pico-8 play session: mixed d-pad (fixed 12-tick cycle)

[t = 1 s] mixed d-pad (1.2s cycle ×~1): → ← ↑ ↓ + 🅾/❎ taps, ~1s
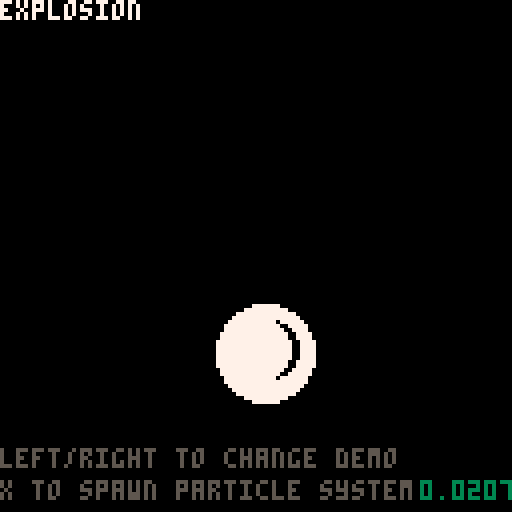
[t = 2 s] mixed d-pad (1.2s cycle ×~1): → ← ↑ ↓ + 🅾/❎ taps, ~2s
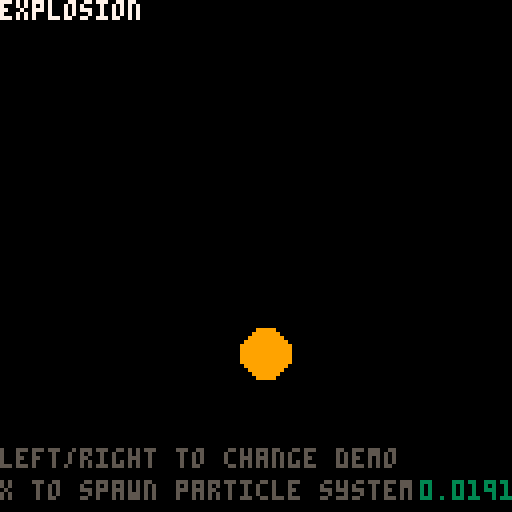
[t = 6 s] mixed d-pad (1.2s cycle ×~5): → ← ↑ ↓ + 🅾/❎ taps, ~6s
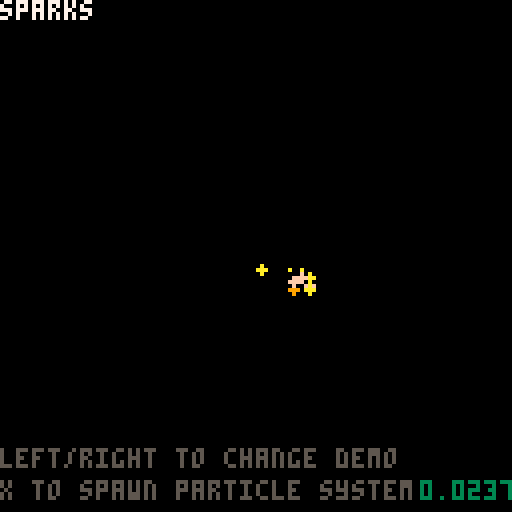
[t = 8 s] mixed d-pad (1.2s cycle ×~6): → ← ↑ ↓ + 🅾/❎ taps, ~8s
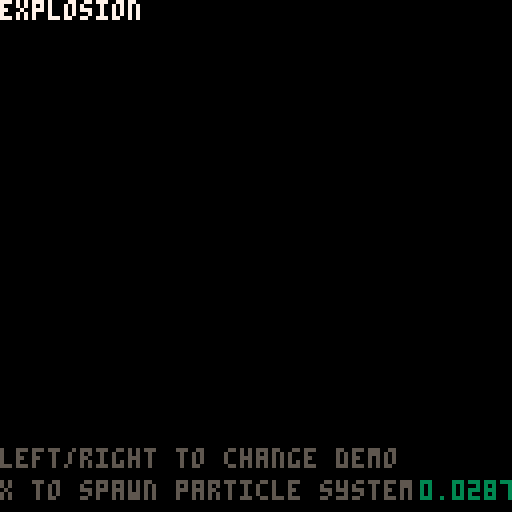

pico-8 cartridge
version 18
__lua__
-- advanced particle system
 -- blog.ccatgames.com

 function _init()
   make_sparks_ps(64,64)
 end

 function _update()
     update_psystems()

     if (btnp(1)) then
         currdemo += 1
         if (currdemo>count(demos)) then
              currdemo = 1
          end 
          deleteallps()
          demos[currdemo].createfunc()
     end
     if (btnp(0)) then
         currdemo -= 1
         if (currdemo<=0) then
              currdemo = count(demos)
          end 
          deleteallps()
          demos[currdemo].createfunc()
     end
     if (btnp(5)) then
         demos[currdemo].createfunc()
         --make_smoke_ps(rnd(107)+10,rnd(107)+10)
     end
 end

 function _draw()
     cls()
     for ps in all(particle_systems) do
         draw_ps(ps)
     end
     print(demos[currdemo].name,0,0,7)
     print(demos[currdemo].desc,0,8,7)
     print("left/right to change demo", 0, 112, 5)
     print("x to spawn particle system",0,120,5)
     print(stat(1),105,120,3)
 end

 function deleteallps()
     for ps in all(particle_systems) do
         del(particle_systems, ps)
     end
 end

 -- demos -------------------------------------------------------
 function sparks_demo()
     make_sparks_ps(rnd(107)+10,rnd(107)+10)
 end

 function explo_demo()
     make_explosion_ps(rnd(107)+10,rnd(107)+10)
 end

 function richexplo_demo()
     local rx = rnd(107)+10
     local ry = rnd(107)+10
     make_explosmoke_ps(rx,ry)
     make_explosparks_ps(rx,ry)
     make_explosion_ps(rx,ry)
 end

 function blood_demo()
     make_blood_ps(rnd(64),rnd(90)+10)
 end

 function smoke_demo()
     make_smoke_ps(rnd(107)+10,rnd(90)+10)
 end

 function waterfall_demo()
     make_waterfall_ps(rnd(107)+10,rnd(50)+10)
 end

 function starfield_demo()
     make_starfield_ps()
 end

 function warp_demo()
     make_3dwarp_ps()
 end

 function magicsparks_demo()
     make_magicsparks_ps(rnd(107)+10,rnd(107)+10)
 end

 function butterflies_demo()
     make_butterflies_ps(rnd(107)+10,rnd(54)+64)
 end

 function bubbles_demo()
     make_bubbles_ps()
 end

 demos = {
     {name = "sparks", desc = "", createfunc = sparks_demo },
     {name = "explosion", desc = "", createfunc = explo_demo },
     {name = "rich explosion", createfunc = richexplo_demo, desc = "multiple particle systems" },
     {name = "blood", createfunc = blood_demo, desc = "stopzone affector" },
     {name = "smoke", createfunc = smoke_demo, desc = "continuos particle system" },
     {name = "waterfall", createfunc = waterfall_demo, desc = "streak draw bouncezone affector" },
     {name = "starfield", createfunc = starfield_demo, desc = "" },
     {name = "3d warp", createfunc = warp_demo, desc = "attract affector" },
     {name = "magic sparks", createfunc = magicsparks_demo, desc = "rndspr" },
     {name = "bubbles", createfunc = bubbles_demo, desc = "agespr, orbit affector" },
     {name = "butterflies", createfunc = butterflies_demo, desc = "animspr, forcezone affector" },
 }
 currdemo = 1

 -- sample particle system constructors -------------------------
 function make_bubbles_ps()
     local ps = make_psystem(0.5,3.0, 1,9,0.5,0.5)
    
     ps.autoremove = false
     add(ps.emittimers,
         {
             timerfunc = emittimer_constant,
             params = {nextemittime = time(), speed = 0.2}
         }
     )
     add(ps.emitters, 
         {
             emitfunc = emitter_box,
             params = { minx = 0, maxx = 127, miny = 100, maxy= 110, minstartvx = 0, maxstartvx = 0, minstartvy = -1.50, maxstartvy=-0.2 }
         }
     )
     add(ps.drawfuncs,
         {
             drawfunc = draw_ps_agespr,
             params = { frames = {16,16,17,17,17,18,18,18,18,18,18,18,18,18,18,19} }
         }
     )
     add(ps.affectors,
         { 
             affectfunc = affect_orbit,
             params = { phase = 0, speed = 0.005, xstrength = 0.5, ystrength = 0 }
         }
     )
 end

 function make_magicsparks_ps(ex,ey)
     local ps = make_psystem(0.3,1.7, 1,5,1,5)
    
     add(ps.emittimers,
         {
             timerfunc = emittimer_burst,
             params = { num = 10}
         }
     )
     add(ps.emitters, 
         {
             emitfunc = emitter_box,
             params = { minx = ex-8, maxx = ex+8, miny = ey-8, maxy= ey+8, minstartvx = -1.5, maxstartvx = 1.5, minstartvy = -3, maxstartvy=-2 }
         }
     )
     add(ps.drawfuncs,
         {
             drawfunc = draw_ps_rndspr,
             params = { frames = {32,33,34,35,36}, colors = {8,9,11,12,14} }
         }
     )
     add(ps.affectors,
         { 
             affectfunc = affect_force,
             params = { fx = 0, fy = 0.3 }
         }
     )

 end

 function make_butterflies_ps(ex,ey)
     local ps = make_psystem(2,3, 1,9,1,5)
    
     add(ps.emittimers,
         {
             timerfunc = emittimer_burst,
             params = { num = 10}
         }
     )
     add(ps.emitters, 
         {
             emitfunc = emitter_box,
             params = { minx = ex-16, maxx = ex+16, miny = ey-8, maxy= ey+8, minstartvx = 0, maxstartvx = 0, minstartvy = -2, maxstartvy= -1 }
         }
     )
     add(ps.drawfuncs,
         {
             drawfunc = draw_ps_animspr,
             params = { frames = {22,23,24,23}, speed = 0.5, colors = {8,9,11,12,14}, currframe = 1 }
         }
     )
     add(ps.affectors,
         { 
             affectfunc = affect_forcezone,
             params = { fx = -0.2, fy = 0.0, zoneminx = 64, zonemaxx = 127, zoneminy = 64, zonemaxy = 100 }
         }
     )
     add(ps.affectors,
         { 
             affectfunc = affect_forcezone,
             params = { fx = 0.2, fy = 0.0, zoneminx = 0, zonemaxx = 64, zoneminy = 30, zonemaxy = 70 }
         }
     )
 end

 function make_3dwarp_ps()
     local ps = make_psystem(1,2, 1,2,0.5,0.5)
     ps.autoremove = false
     add(ps.emittimers,
         {
             timerfunc = emittimer_constant,
             params = {nextemittime = time(), speed = 0.001}
         }
     )
     add(ps.emitters, 
         {
             emitfunc = emitter_box,
             params = { minx = 62, maxx = 66, miny = 62, maxy= 66, minstartvx = 0, maxstartvx = 0, minstartvy = 0, maxstartvy=0 }
         }
     )
     add(ps.affectors, 
         {
             affectfunc = affect_attract,
             params = { x = 64, y = 64, mradius = 64, strength = 0.01 }
         }
     )
     add(ps.drawfuncs,
         {
             drawfunc = draw_ps_streak,
             params = { colors = {1,1,1,1,1,13,13,13,13,13,6,7,13,6,6,6,7,6,6,7,6,7,7} }
         }
     )
 end

 function make_starfield_ps()
     local ps = make_psystem(4,6, 1,2,0.5,0.5)
     ps.autoremove = false
     add(ps.emittimers,
         {
             timerfunc = emittimer_constant,
             params = {nextemittime = time(), speed = 0.01}
         }
     )
     add(ps.emitters, 
         {
             emitfunc = emitter_box,
             params = { minx = 125, maxx = 127, miny = 0, maxy= 127, minstartvx = -2.0, maxstartvx = -0.5, minstartvy = 0, maxstartvy=0 }
         }
     )
     add(ps.drawfuncs,
         {
             drawfunc = draw_ps_pixel,
             params = { colors = {7,6,7,6,7,6,6,7,6,7,7,6,6,7} }
         }
     )
 end

 function make_waterfall_ps(ex,ey)
     local ps = make_psystem(1.5,2, 1,2,0.5,0.5)
     ps.autoremove = false
     add(ps.emittimers,
         {
             timerfunc = emittimer_constant,
             params = {nextemittime = time(), speed = 0.01}
         }
     )
     add(ps.emitters, 
         {
             emitfunc = emitter_box,
             params = { minx = ex-8, maxx = ex+8, miny = ey, maxy= ey+1, minstartvx = -0.5, maxstartvx = 0.5, minstartvy = 0, maxstartvy=0 }
         }
     )
     add(ps.drawfuncs,
         {
             drawfunc = draw_ps_streak,
             params = { colors = {7,12,1,12,12,1,12,1,1,7,7,7} }
         }
     )
     add(ps.affectors,
         { 
             affectfunc = affect_force,
             params = { fx = 0, fy = 0.3 }
         }
     )
     add(ps.affectors,
         { 
             affectfunc = affect_bouncezone,
             params = { damping = 0.2, zoneminx = 0, zonemaxx = 127, zoneminy = 100, zonemaxy = 127 }
         }
     )
 end

 function make_blood_ps(ex,ey)
     local ps = make_psystem(2,3, 1,2,0.5,0.5)
    
     add(ps.emittimers,
         {
             timerfunc = emittimer_burst,
             params = { num = 30}
         }
     )
     add(ps.emitters, 
         {
             emitfunc = emitter_point,
             params = { x = ex, y = ey, minstartvx = 1, maxstartvx = 3, minstartvy = -3, maxstartvy=-2 }
         }
     )
     add(ps.drawfuncs,
         {
             drawfunc = draw_ps_pixel,
             params = { colors = {8} }
         }
     )
     add(ps.affectors,
         { 
             affectfunc = affect_force,
             params = { fx = 0, fy = 0.3 }
         }
     )
     add(ps.affectors,
         { 
             affectfunc = affect_stopzone,
             params = { zoneminx = 0, zonemaxx = 127, zoneminy = 100, zonemaxy = 127 }
         }
     )
 end

 function make_sparks_ps(ex,ey)
     local ps = make_psystem(0.3,0.7, 1,2,0.5,0.5)
    
     add(ps.emittimers,
         {
             timerfunc = emittimer_burst,
             params = { num = 10}
         }
     )
     add(ps.emitters, 
         {
             emitfunc = emitter_point,
             params = { x = ex, y = ey, minstartvx = -1.5, maxstartvx = 1.5, minstartvy = -3, maxstartvy=-2 }
         }
     )
     add(ps.drawfuncs,
         {
             drawfunc = draw_ps_fillcirc,
             params = { colors = {7,10,15,9,4,5} }
         }
     )
     add(ps.affectors,
         { 
             affectfunc = affect_force,
             params = { fx = 0, fy = 0.3 }
         }
     )
 end

 function make_explosparks_ps(ex,ey)
     local ps = make_psystem(0.3,0.7, 1,2,0.5,0.5)
    
     add(ps.emittimers,
         {
             timerfunc = emittimer_burst,
             params = { num = 10}
         }
     )
     add(ps.emitters, 
         {
             emitfunc = emitter_point,
             params = { x = ex, y = ey, minstartvx = -1.5, maxstartvx = 1.5, minstartvy = -1.5, maxstartvy=1.5 }
         }
     )
     add(ps.drawfuncs,
         {
             drawfunc = draw_ps_pixel,
             params = { colors = {15,6,13,4,2,1} }
         }
     )
     add(ps.affectors,
         { 
             affectfunc = affect_force,
             params = { fx = 0, fy = 0.2 }
         }
     )
 end

 function make_explosion_ps(ex,ey)
     local ps = make_psystem(0.1,0.5, 9,14,1,3)
    
     add(ps.emittimers,
         {
             timerfunc = emittimer_burst,
             params = { num = 4 }
         }
     )
     add(ps.emitters, 
         {
             emitfunc = emitter_box,
             params = { minx = ex-4, maxx = ex+4, miny = ey-4, maxy= ey+4, minstartvx = 0, maxstartvx = 0, minstartvy = 0, maxstartvy=0 }
         }
     )
     add(ps.drawfuncs,
         {
             drawfunc = draw_ps_fillcirc,
             params = { colors = {7,0,10,9,9,4} }
         }
     )
 end

 function make_smoke_ps(ex,ey)
     local ps = make_psystem(0.2,2.0, 1,2,3,5)
    
     ps.autoremove = false

     add(ps.emittimers,
         {
             timerfunc = emittimer_constant,
             params = {nextemittime = time(), speed = 0.2}
         }
     )
     add(ps.emitters, 
         {
             emitfunc = emitter_box,
             params = { minx = ex-4, maxx = ex+4, miny = ey, maxy= ey+2, minstartvx = 0, maxstartvx = 0, minstartvy = 0, maxstartvy=0 }
         }
     )
     add(ps.drawfuncs,
         {
             drawfunc = draw_ps_fillcirc,
             params = { colors = {13,5,1} }
         }
     )
     add(ps.affectors,
         { 
             affectfunc = affect_force,
             params = { fx = 0.003, fy = -0.01 }
         }
     )
 end

 function make_explosmoke_ps(ex,ey)
     local ps = make_psystem(1.5,2.0, 5,8,17,18)

     add(ps.emittimers,
         {
             timerfunc = emittimer_burst,
             params = { num = 1 }
         }
     )
     add(ps.emitters, 
         {
             emitfunc = emitter_point,
             params = { x = ex, y = ey, minstartvx = 0, maxstartvx = 0, minstartvy = 0, maxstartvy=0 }
         }
     )
     add(ps.drawfuncs,
         {
             drawfunc = draw_ps_fillcirc,
             params = { colors = {1} }
         }
     )
     add(ps.affectors,
         { 
             affectfunc = affect_force,
             params = { fx = 0.003, fy = -0.01 }
         }
     )
 end

 -- particle system library -----------------------------------
 particle_systems = {}

 function make_psystem(minlife, maxlife, minstartsize, maxstartsize, minendsize, maxendsize)
     local ps = {}
     -- global particle system params
     ps.autoremove = true

     ps.minlife = minlife
     ps.maxlife = maxlife
    
     ps.minstartsize = minstartsize
     ps.maxstartsize = maxstartsize
     ps.minendsize = minendsize
     ps.maxendsize = maxendsize
    
     -- container for the particles
     ps.particles = {}

     -- emittimers dictate when a particle should start
     -- they called every frame, and call emit_particle when they see fit
     -- they should return false if no longer need to be updated
     ps.emittimers = {}

     -- emitters must initialize p.x, p.y, p.vx, p.vy
     ps.emitters = {}

     -- every ps needs a drawfunc
     ps.drawfuncs = {}

     -- affectors affect the movement of the particles
     ps.affectors = {}

     add(particle_systems, ps)

     return ps
 end

 function update_psystems()
     local timenow = time()
     for ps in all(particle_systems) do
         update_ps(ps, timenow)
     end
 end

 function update_ps(ps, timenow)
     for et in all(ps.emittimers) do
         local keep = et.timerfunc(ps, et.params)
         if (keep==false) then
             del(ps.emittimers, et)
         end
     end

     for p in all(ps.particles) do
         p.phase = (timenow-p.starttime)/(p.deathtime-p.starttime)

         for a in all(ps.affectors) do
             a.affectfunc(p, a.params)
         end

         p.x += p.vx
         p.y += p.vy
        
         local dead = false
         if (p.x<0 or p.x>127 or p.y<0 or p.y>127) then
             dead = true
         end

         if (timenow>=p.deathtime) then
             dead = true
         end

         if (dead==true) then
             del(ps.particles, p)
         end
     end
    
     if (ps.autoremove==true and count(ps.particles)<=0) then
         del(particle_systems, ps)
     end
 end

 function draw_ps(ps, params)
     for df in all(ps.drawfuncs) do
         df.drawfunc(ps, df.params)
     end
 end

 function emittimer_burst(ps, params)
     for i=1,params.num do
         emit_particle(ps)
     end
     return false
 end

 function emittimer_constant(ps, params)
     if (params.nextemittime<=time()) then
         emit_particle(ps)
         params.nextemittime += params.speed
     end
     return true
 end

 function emit_particle(psystem)
     local p = {}

     local e = psystem.emitters[flr(rnd(#(psystem.emitters)))+1]
     e.emitfunc(p, e.params)   

     p.phase = 0
     p.starttime = time()
     p.deathtime = time()+rnd(psystem.maxlife-psystem.minlife)+psystem.minlife

     p.startsize = rnd(psystem.maxstartsize-psystem.minstartsize)+psystem.minstartsize
     p.endsize = rnd(psystem.maxendsize-psystem.minendsize)+psystem.minendsize

     add(psystem.particles, p)
 end

 function emitter_point(p, params)
     p.x = params.x
     p.y = params.y

     p.vx = rnd(params.maxstartvx-params.minstartvx)+params.minstartvx
     p.vy = rnd(params.maxstartvy-params.minstartvy)+params.minstartvy
 end

 function emitter_box(p, params)
     p.x = rnd(params.maxx-params.minx)+params.minx
     p.y = rnd(params.maxy-params.miny)+params.miny

     p.vx = rnd(params.maxstartvx-params.minstartvx)+params.minstartvx
     p.vy = rnd(params.maxstartvy-params.minstartvy)+params.minstartvy
 end

 function affect_force(p, params)
     p.vx += params.fx
     p.vy += params.fy
 end

 function affect_forcezone(p, params)
     if (p.x>=params.zoneminx and p.x<=params.zonemaxx and p.y>=params.zoneminy and p.y<=params.zonemaxy) then
         p.vx += params.fx
         p.vy += params.fy
     end
 end

 function affect_stopzone(p, params)
     if (p.x>=params.zoneminx and p.x<=params.zonemaxx and p.y>=params.zoneminy and p.y<=params.zonemaxy) then
         p.vx = 0
         p.vy = 0
     end
 end

 function affect_bouncezone(p, params)
     if (p.x>=params.zoneminx and p.x<=params.zonemaxx and p.y>=params.zoneminy and p.y<=params.zonemaxy) then
         p.vx = -p.vx*params.damping
         p.vy = -p.vy*params.damping
     end
 end

 function affect_attract(p, params)
     if (abs(p.x-params.x)+abs(p.y-params.y)<params.mradius) then
         p.vx += (p.x-params.x)*params.strength
         p.vy += (p.y-params.y)*params.strength
     end
 end

 function affect_orbit(p, params)
     params.phase += params.speed
     p.x += sin(params.phase)*params.xstrength
     p.y += cos(params.phase)*params.ystrength
 end

 function draw_ps_fillcirc(ps, params)
     for p in all(ps.particles) do
         c = flr(p.phase*count(params.colors))+1
         r = (1-p.phase)*p.startsize+p.phase*p.endsize
         circfill(p.x,p.y,r,params.colors[c])
     end
 end

 function draw_ps_pixel(ps, params)
     for p in all(ps.particles) do
         c = flr(p.phase*count(params.colors))+1
         pset(p.x,p.y,params.colors[c])
     end   
 end

 function draw_ps_streak(ps, params)
     for p in all(ps.particles) do
         c = flr(p.phase*count(params.colors))+1
         line(p.x,p.y,p.x-p.vx,p.y-p.vy,params.colors[c])
     end   
 end

 function draw_ps_animspr(ps, params)
     params.currframe += params.speed
     if (params.currframe>count(params.frames)) then
         params.currframe = 1
     end
     for p in all(ps.particles) do
         pal(7,params.colors[flr(p.endsize)])
         spr(params.frames[flr(params.currframe+p.startsize)%count(params.frames)],p.x,p.y)
     end
     pal()
 end

 function draw_ps_agespr(ps, params)
     for p in all(ps.particles) do
         local f = flr(p.phase*count(params.frames))+1
         spr(params.frames[f],p.x,p.y)
     end   
 end

 function draw_ps_rndspr(ps, params)
     for p in all(ps.particles) do
         pal(7,params.colors[flr(p.endsize)])
         spr(params.frames[flr(p.startsize)],p.x,p.y)
     end   
     pal()
 end
__gfx__
00000000000000000000000000000000000000000000000000000000000000000000000000000000000000000000000000000000000000000000000000000000
00000000000000000000000000000000000000000000000000000000000000000000000000000000000000000000000000000000000000000000000000000000
00700700000000000000000000000000000000000000000000000000000000000000000000000000000000000000000000000000000000000000000000000000
00077000000000000000000000000000000000000000000000000000000000000000000000000000000000000000000000000000000000000000000000000000
00077000000000000000000000000000000000000000000000000000000000000000000000000000000000000000000000000000000000000000000000000000
00700700000000000000000000000000000000000000000000000000000000000000000000000000000000000000000000000000000000000000000000000000
